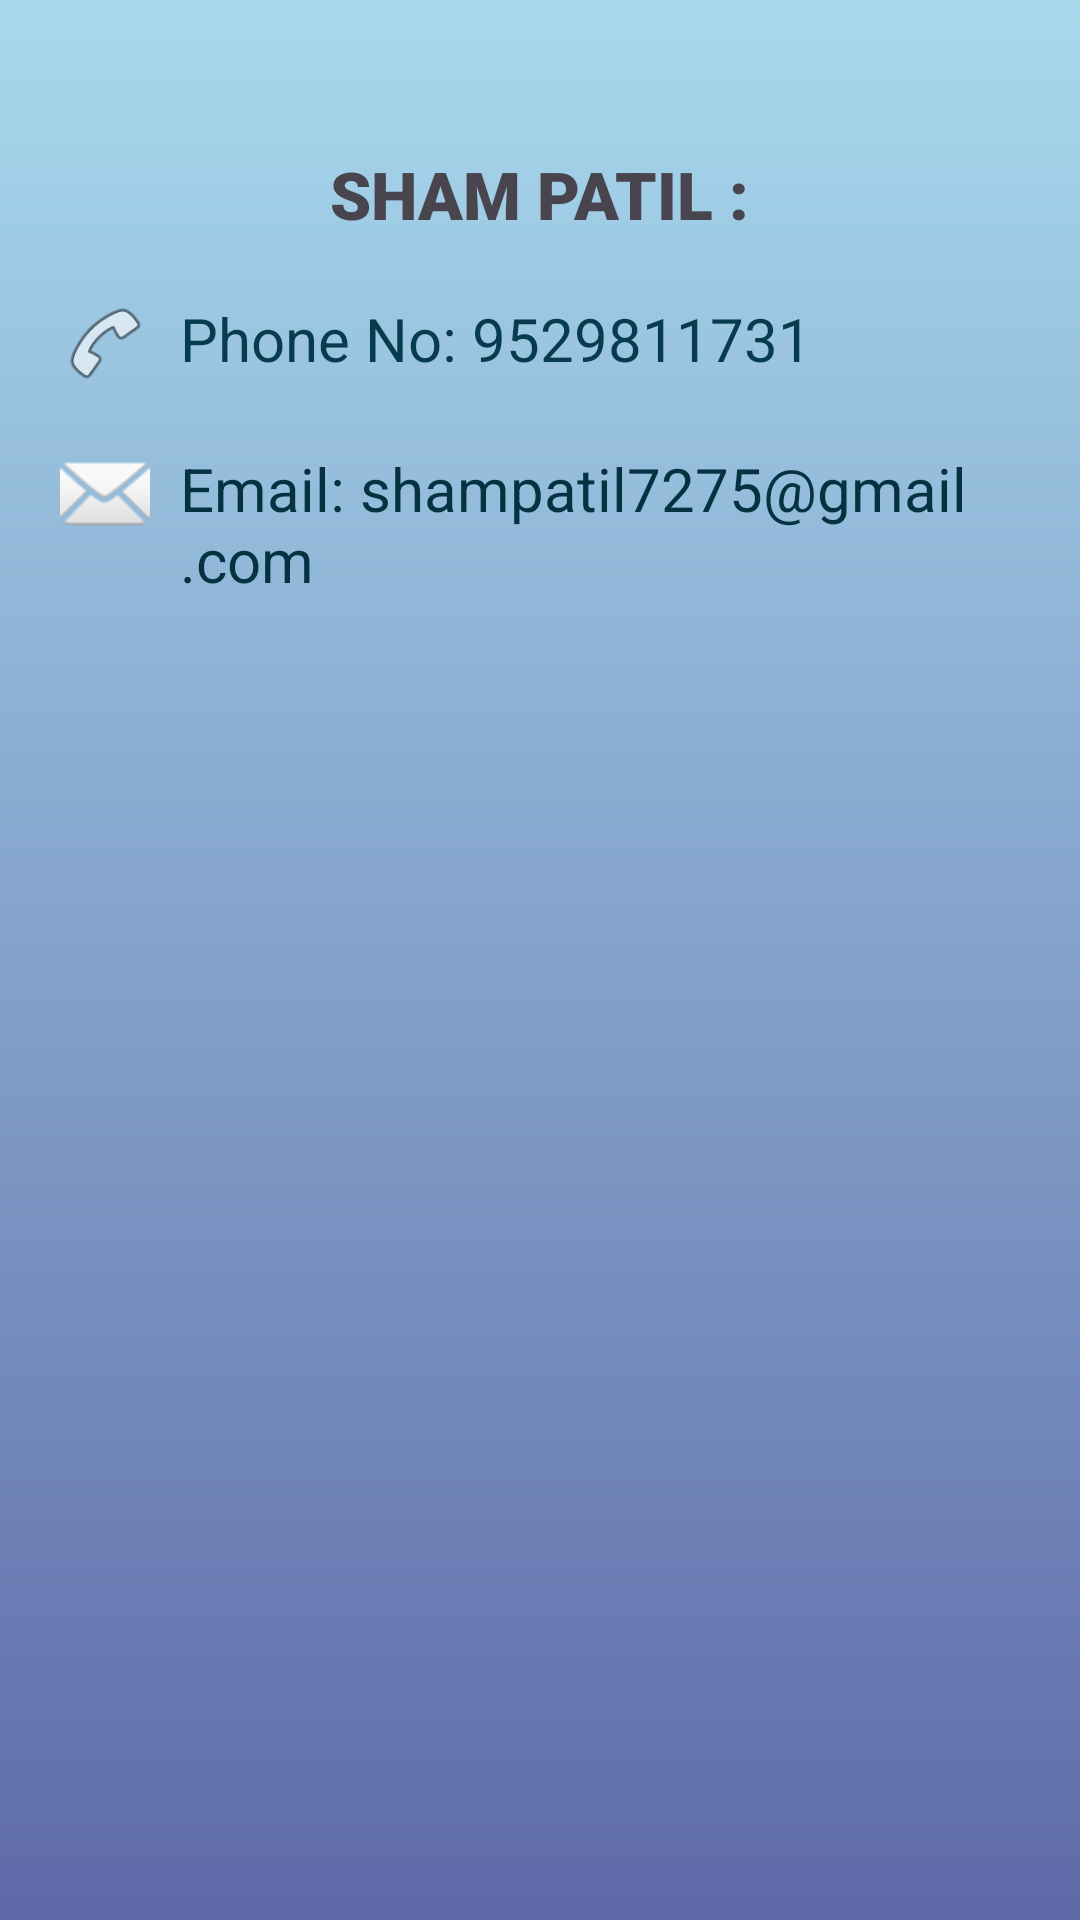

Produce the Android XML layout that renders to this screen, including the resource entries it uses.
<!-- AndroidManifest.xml: application theme Theme.App -->
<!-- res/layout/activity_contacttool.xml -->
<?xml version="1.0" encoding="utf-8"?>
<LinearLayout xmlns:android="http://schemas.android.com/apk/res/android"
    xmlns:app="http://schemas.android.com/apk/res-auto"
    xmlns:tools="http://schemas.android.com/tools"
    android:layout_width="match_parent"
    android:layout_height="match_parent"
    android:background="@drawable/btn_gradient"
    android:orientation="vertical"
    android:padding="20dp"
    tools:context=".contacttool">

    <TextView
        android:layout_marginTop="30dp"
        android:layout_width="wrap_content"
        android:layout_height="wrap_content"
        android:text="SHAM PATIL :"
        android:textSize="22dp"
        android:fontFamily="sans-serif-black"
        android:layout_gravity="center" />

    
    <LinearLayout
        android:layout_width="wrap_content"
        android:layout_height="wrap_content"
        android:layout_marginTop="20dp"
        android:orientation="horizontal"
        android:clickable="true"
        android:focusable="true"
        android:id="@+id/phoneLayout">

        <ImageView
            android:layout_width="30dp"
            android:layout_height="30dp"
            android:src="@android:drawable/ic_menu_call"
            android:layout_marginEnd="10dp"/>

        <TextView
            android:id="@+id/txtPhone"
            android:layout_width="wrap_content"
            android:layout_height="wrap_content"
            android:text="Phone No: 9529811731"
            android:textSize="20dp"
            android:textColor="#073C4E"/>
    </LinearLayout>

    
    <LinearLayout
        android:layout_width="wrap_content"
        android:layout_height="wrap_content"
        android:layout_marginTop="20dp"
        android:orientation="horizontal"
        android:clickable="true"
        android:focusable="true"
        android:id="@+id/emailLayout">

        <ImageView
            android:layout_width="30dp"
            android:layout_height="30dp"
            android:src="@android:drawable/ic_dialog_email"
            android:layout_marginEnd="10dp"/>

        <TextView
            android:id="@+id/txtEmail"
            android:layout_width="wrap_content"
            android:layout_height="wrap_content"
            android:text="Email: shampatil7275@gmail.com"
            android:textSize="20dp"
            android:textColor="#053140"/>
    </LinearLayout>

</LinearLayout>
<!-- resources referenced by this layout -->
<resources>
  <!-- drawable btn_gradient (drawable) -->
  <?xml version="1.0" encoding="utf-8"?>
  <layer-list xmlns:android="http://schemas.android.com/apk/res/android">
      <item>
          <shape>
  
              <gradient
                  android:angle="6"
                  android:startColor="#A8D9ED"
                  android:endColor="#5E6AA8"/>
          </shape>
      </item>
  </layer-list>
  <style name="Theme.App" parent="Base.Theme.App" />
  <style name="Base.Theme.App" parent="Theme.Material3.DayNight.NoActionBar">
          <item name="colorPrimary">#287FE8</item>
          <item name="colorPrimaryVariant">#1E6AD4</item>
          <item name="colorOnPrimary">#FFFFFF</item>
          <item name="colorSecondaryContainer">#EEF4FF</item>
          <item name="colorOnSecondaryContainer">#287FE8</item>
          <item name="android:statusBarColor">#1A3C8F</item>
      </style>
</resources>
